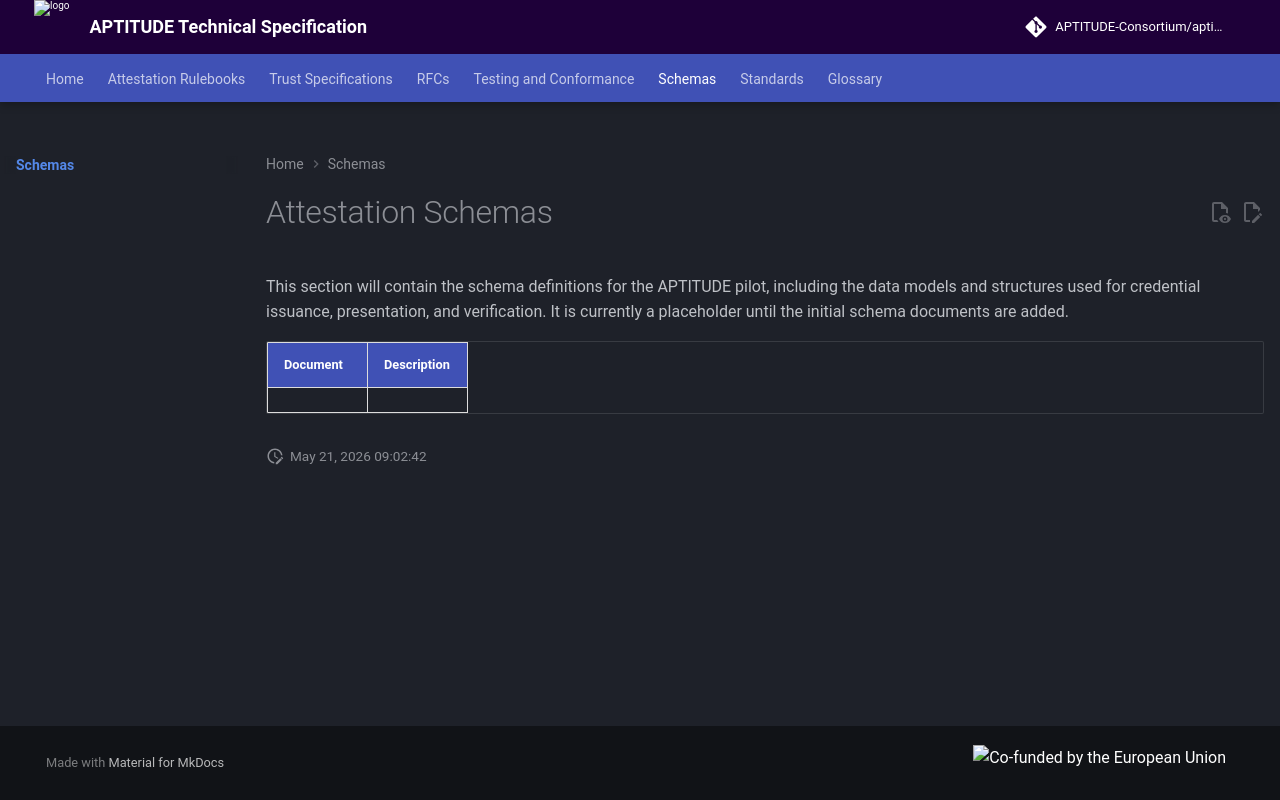

repository: APTITUDE-Consortium/aptitude-eudi-wallet-specs · page: v202609.8/schema/index.html · generator: mkdocs

# Attestation Schemas

This section will contain the schema definitions for the APTITUDE pilot, including the data models and structures used for credential issuance, presentation, and verification. It is currently a placeholder until the initial schema documents are added.

| Document | Description |
|----------|-------------|
